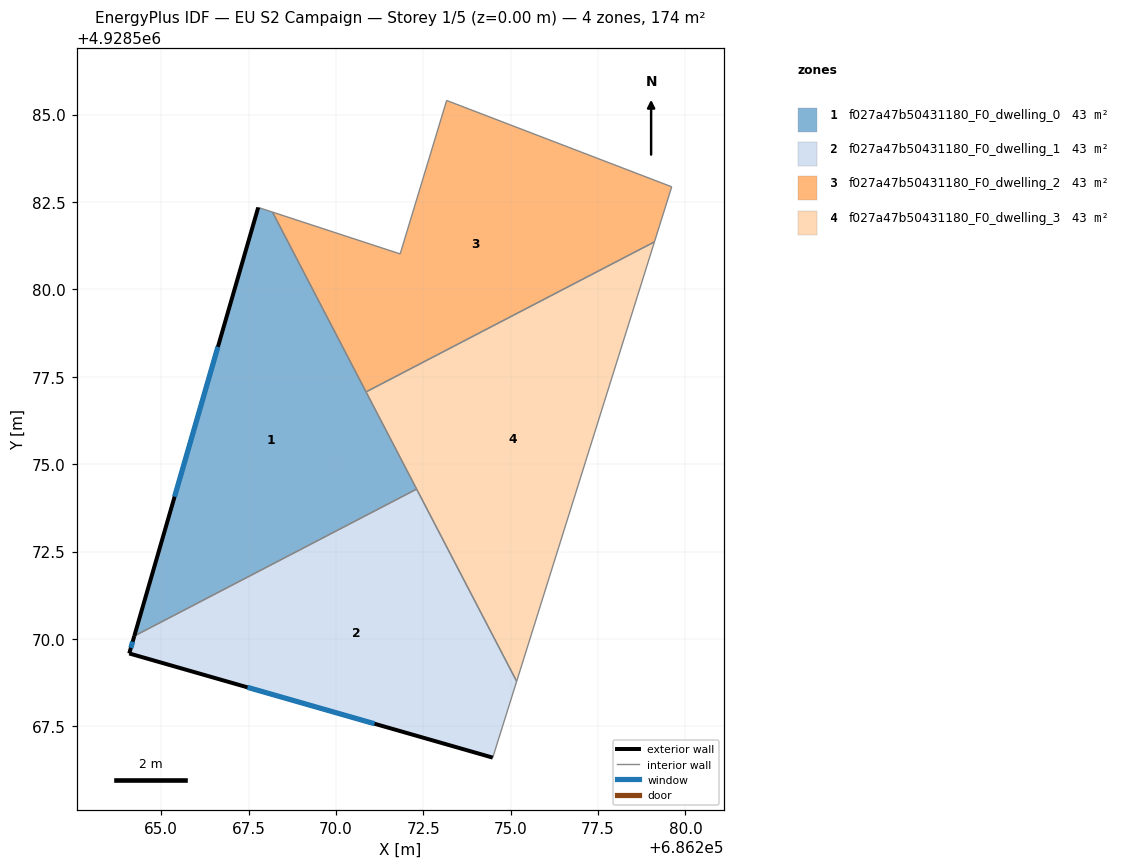
=== STOREY PLAN SPEC (per zone: floor XY polygon, exterior-wall plan segments, windows/doors) ===
zone 1: f027a47b50431180_F0_dwelling_0  (43.4 m²)
  floor: (686268.18, 4928582.21) (686272.31, 4928574.29) (686264.23, 4928570.08) (686267.78, 4928582.34)
  exterior wall: (686267.78, 4928582.34) – (686264.23, 4928570.08)  [12.8 m]
    window: (686266.62, 4928578.36) – (686265.38, 4928574.07)  [4.7 m²]
  interior walls: 4
zone 2: f027a47b50431180_F0_dwelling_1  (43.4 m²)
  floor: (686272.31, 4928574.29) (686275.17, 4928568.79) (686274.49, 4928566.60) (686264.09, 4928569.58) (686264.23, 4928570.08)
  exterior wall: (686264.09, 4928569.58) – (686274.49, 4928566.60)  [10.8 m]
    window: (686267.47, 4928568.61) – (686271.10, 4928567.57)  [4.0 m²]
  exterior wall: (686264.23, 4928570.08) – (686264.09, 4928569.58)  [0.5 m]
    window: (686264.18, 4928569.92) – (686264.13, 4928569.75)  [0.2 m²]
  interior walls: 3
zone 3: f027a47b50431180_F0_dwelling_2  (43.4 m²)
  floor: (686279.61, 4928582.93) (686279.11, 4928581.36) (686270.86, 4928577.07) (686268.18, 4928582.21) (686271.84, 4928581.01) (686273.17, 4928585.40)
  interior walls: 6
zone 4: f027a47b50431180_F0_dwelling_3  (43.4 m²)
  floor: (686279.11, 4928581.36) (686275.17, 4928568.79) (686270.86, 4928577.07)
  interior walls: 4

=== DERIVED (storey summary) ===
Building: EU S2 Campaign
Storey: 1 of 5  (floor level z = 0.00 m)
Storey gross floor area: 173.6 m²
Zones on this storey: 4
  - f027a47b50431180_F0_dwelling_0: floor 43.4 m²; exterior wall 12.8 m (38.3 m²); 1 window(s) 4.7 m²; WWR 12.2%
  - f027a47b50431180_F0_dwelling_1: floor 43.4 m²; exterior wall 11.3 m (34.0 m²); 2 window(s) 4.2 m²; WWR 12.2%
  - f027a47b50431180_F0_dwelling_2: floor 43.4 m²
  - f027a47b50431180_F0_dwelling_3: floor 43.4 m²
Zone adjacency (shared interzone walls):
  - f027a47b50431180_F0_dwelling_0 ↔ f027a47b50431180_F0_dwelling_1
  - f027a47b50431180_F0_dwelling_0 ↔ f027a47b50431180_F0_dwelling_2
  - f027a47b50431180_F0_dwelling_0 ↔ f027a47b50431180_F0_dwelling_3
  - f027a47b50431180_F0_dwelling_1 ↔ f027a47b50431180_F0_dwelling_3
  - f027a47b50431180_F0_dwelling_2 ↔ f027a47b50431180_F0_dwelling_3